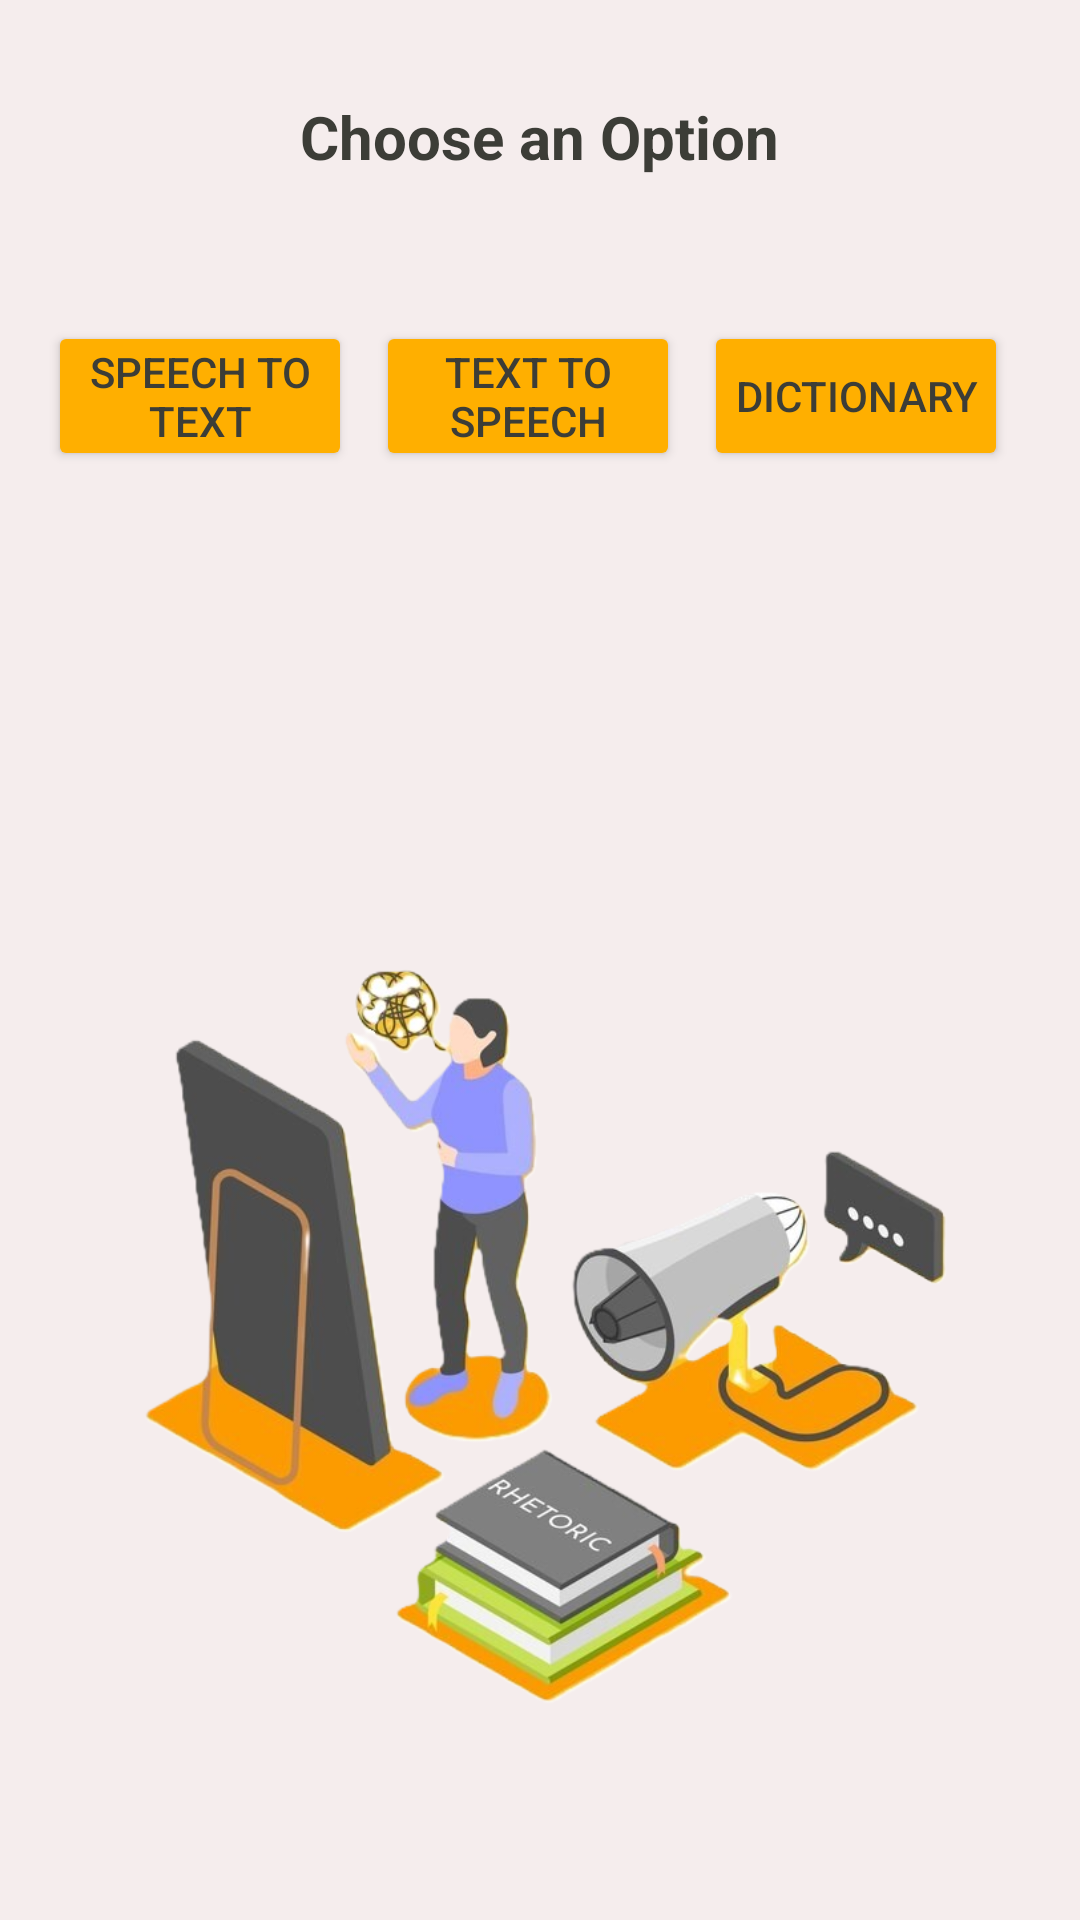

Write the Android layout XML for this screen, with the resource values it uses.
<!-- AndroidManifest.xml: application theme Theme.App -->
<!-- res/layout/activity_main.xml -->
<LinearLayout
    xmlns:android="http://schemas.android.com/apk/res/android"
    xmlns:tools="http://schemas.android.com/tools"
    android:layout_width="match_parent"
    android:layout_height="match_parent"
    android:orientation="vertical"
    android:padding="16dp"
    android:background="#F5EDED"
    tools:ignore="ExtraText">

<TextView
android:id="@+id/titleTextView"
android:layout_width="wrap_content"
android:layout_height="wrap_content"
android:layout_gravity="center_horizontal"
android:layout_marginTop="16dp"
android:text="Choose an Option"
android:textColor="#3C3D37"
android:textSize="20sp"
android:textStyle="bold"
tools:ignore="HardcodedText" />

<LinearLayout
android:layout_width="match_parent"
android:layout_height="wrap_content"
android:layout_marginTop="48dp"
android:gravity="center"
android:orientation="horizontal">

<Button
    android:id="@+id/btnSpeechToText"
    android:layout_width="0dp"
    android:layout_height="50dp"
    android:layout_marginEnd="8dp"
    android:layout_weight="1"
    android:backgroundTint="#FFAF00"
    android:contentDescription="Speech To Text"
    android:elevation="8dp"
    android:padding="0px"
    android:text="Speech To Text"
    android:textColor="#3C3D37"
    tools:ignore="HardcodedText,VisualLintButtonSize" />

<Button
    android:id="@+id/btnTextToSpeech"
    android:layout_width="0dp"
    android:layout_height="50dp"
    android:layout_marginEnd="8dp"
    android:layout_weight="1"
    android:backgroundTint="#FFAF00"
    android:contentDescription="Convert Text to Speech"
    android:elevation="8dp"
    android:padding="0dp"
    android:text="Text to Speech"
    android:textColor="#3C3D37"
    tools:ignore="HardcodedText,VisualLintButtonSize" />

    <Button
        android:id="@+id/btnDictionary"
        android:layout_width="0dp"
        android:layout_height="50dp"
        android:layout_marginEnd="8dp"
        android:layout_weight="1"
        android:backgroundTint="#FFAF00"
        android:contentDescription="@string/open_dictionary"
        android:elevation="8dp"
        android:padding="0dp"
        android:text="Dictionary"
        android:textColor="#3C3D37"
        tools:ignore="HardcodedText,VisualLintButtonSize" />

</LinearLayout>

<ImageView
android:id="@+id/mainImage"
android:layout_width="match_parent"
android:layout_height="480dp"
android:layout_gravity="center"
android:layout_marginTop="32dp"
android:src="@drawable/mainb"
tools:ignore="ContentDescription,MissingConstraints"
tools:layout_editor_absoluteY="151dp" />

    </LinearLayout>
<!-- resources referenced by this layout -->
<resources>
  <!-- drawable mainb: png bitmap (drawable, 235317 bytes) -->
  <string name="open_dictionary">Open Dictionary</string>
  <style name="Theme.App" parent="Theme.MaterialComponents.DayNight.DarkActionBar">
          <item name="colorPrimary">#607274</item>
          <item name="colorPrimaryDark">#FFF</item>
          <item name="colorAccent">#00000000</item>
      </style>
</resources>
